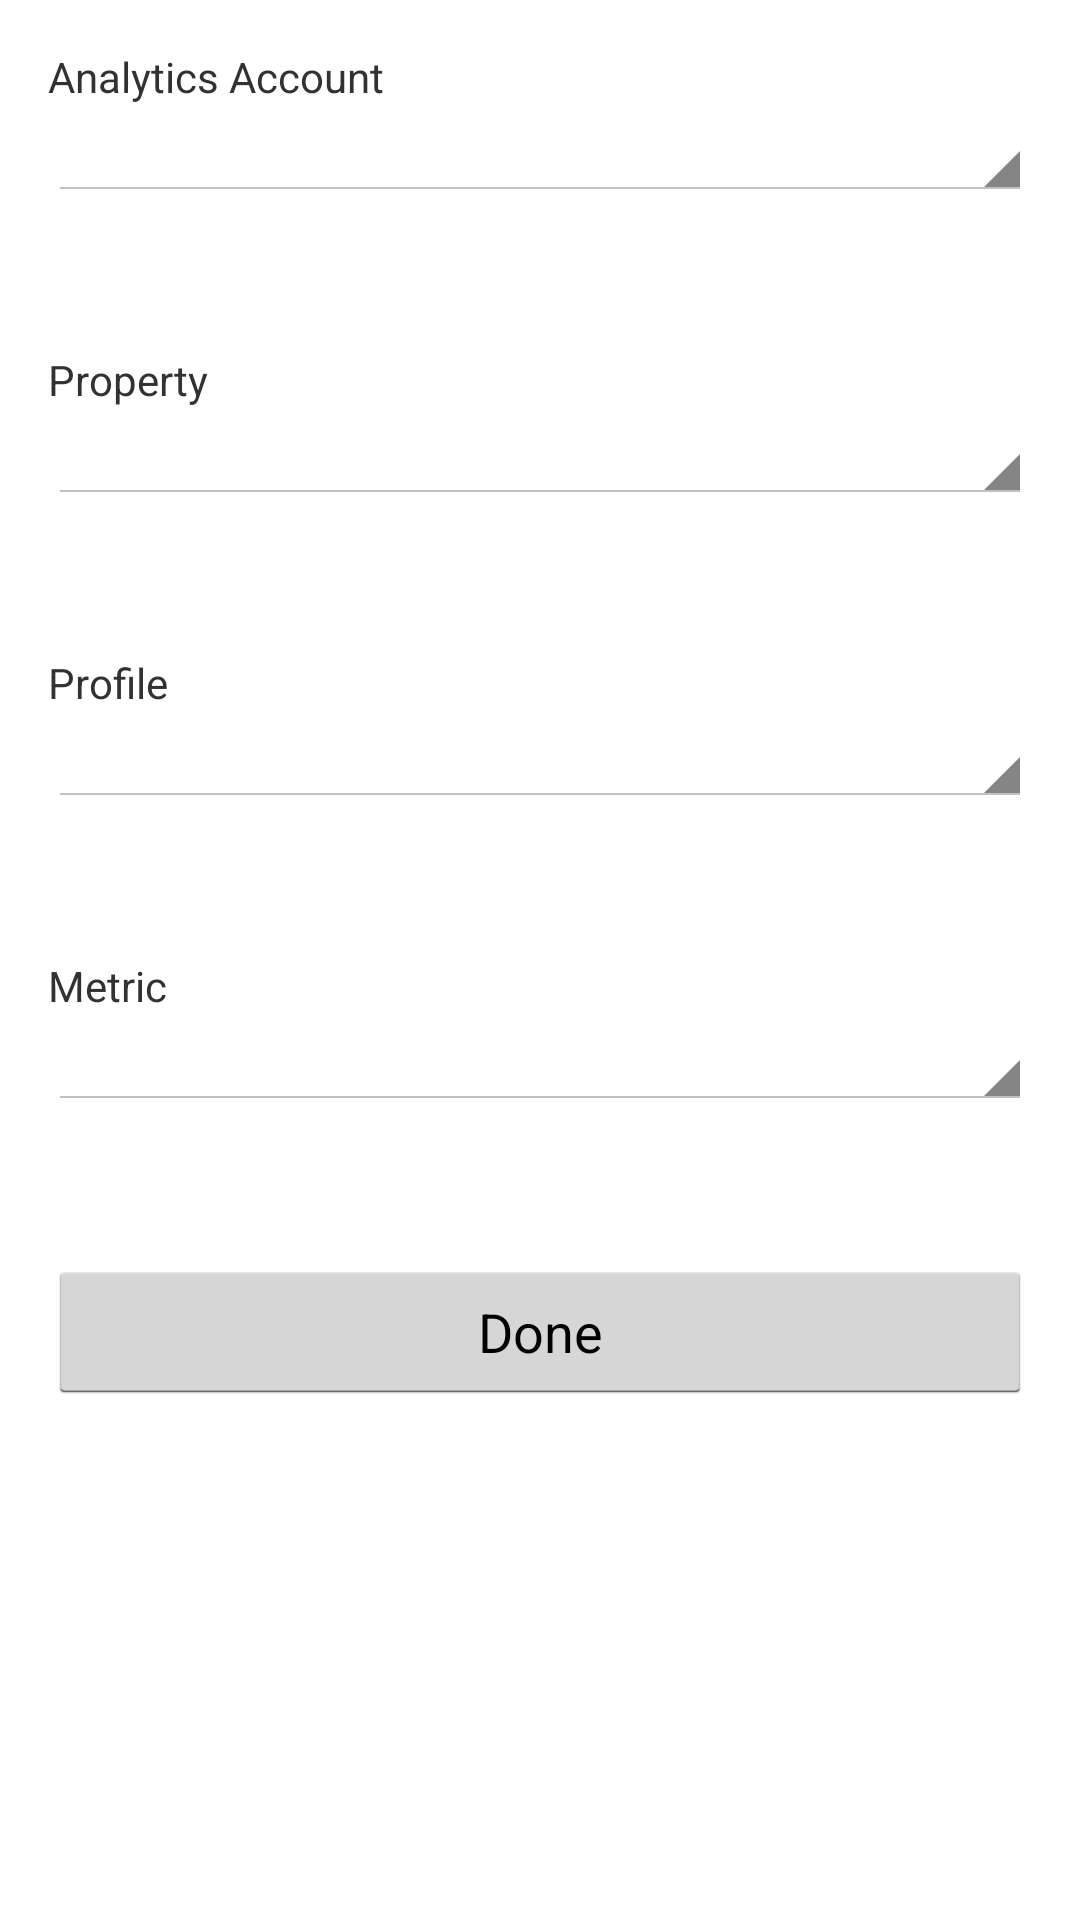

Here is an Android app screen rendered from its layout file. Give the layout XML and the strings, colors and styles it references.
<!-- AndroidManifest.xml: application theme AppTheme -->
<!-- res/layout/activity_main.xml -->
<FrameLayout xmlns:android="http://schemas.android.com/apk/res/android"
    xmlns:tools="http://schemas.android.com/tools"
    android:layout_width="match_parent"
    android:layout_height="match_parent"
    android:paddingBottom="@dimen/activity_vertical_margin"
    android:paddingLeft="@dimen/activity_horizontal_margin"
    android:paddingRight="@dimen/activity_horizontal_margin"
    android:paddingTop="@dimen/activity_vertical_margin"
    tools:context=".MainActivity" >

    <ProgressBar
        android:id="@+id/pbHeaderProgress"
        android:layout_width="match_parent"
        android:layout_height="wrap_content"
        android:layout_gravity="center" android:visibility="gone" >
    </ProgressBar>

    <LinearLayout
        android:id="@+id/spinnerslayout"
        android:layout_width="match_parent"
        android:layout_height="match_parent"
        android:orientation="vertical"  >

        <TextView
            android:id="@+id/txtSelectAccount"
            android:layout_width="match_parent"
            android:layout_height="wrap_content"
            android:text="@string/txtSelectAccount" android:layout_weight="0" />

        <Spinner
            android:id="@+id/accounts_spinner"
            android:layout_width="match_parent"
            android:layout_height="wrap_content"
            android:spinnerMode="dropdown" android:layout_weight="0" />
        
 		<Space
 		    android:layout_width="match_parent"
 		    android:layout_height="50dp"  />

        <TextView
            android:id="@+id/txtSelectProperty"
            android:layout_width="match_parent"
            android:layout_height="wrap_content"
            android:text="@string/txtSelectProperty" android:layout_weight="0" />

        <Spinner
            android:id="@+id/properties_spinner"
            android:layout_width="match_parent"
            android:layout_height="wrap_content"
            android:spinnerMode="dropdown" android:layout_weight="0" />
        
        <Space
 		    android:layout_width="match_parent"
 		    android:layout_height="50dp"  />
        

        <TextView
            android:id="@+id/txtSelectProfile"
            android:layout_width="match_parent"
            android:layout_height="wrap_content"
            android:text="@string/txtSelectProfile" android:layout_weight="0" />

        <Spinner
            android:id="@+id/profiles_spinner"
            android:layout_width="match_parent"
            android:layout_height="wrap_content"
            android:spinnerMode="dropdown" android:layout_weight="0" />
        
        <Space
 		    android:layout_width="match_parent"
 		    android:layout_height="50dp"  />
        

        <TextView
            android:id="@+id/txtSelectMetric"
            android:layout_width="match_parent"
            android:layout_height="wrap_content"
            android:text="@string/txtSelectMetric"  android:layout_weight="0"/>

        <Spinner
            android:id="@+id/metrics_spinner"
            android:layout_width="match_parent"
            android:layout_height="wrap_content"
            android:spinnerMode="dialog" android:layout_weight="0"/>
        
          <Space
 		    android:layout_width="match_parent"
 		    android:layout_height="50dp"  />
          
        
        <Button android:id="@+id/btnSave" android:layout_width="match_parent" android:layout_height="wrap_content" android:text="@string/txtSave" android:onClick="onClickSave"></Button>
    </LinearLayout>

</FrameLayout>
<!-- resources referenced by this layout -->
<resources>
  <dimen name="activity_horizontal_margin">16dp</dimen>
  <dimen name="activity_vertical_margin">16dp</dimen>
  <string name="txtSave">Done</string>
  <string name="txtSelectAccount">Analytics Account</string>
  <string name="txtSelectMetric">Metric</string>
  <string name="txtSelectProfile">Profile</string>
  <string name="txtSelectProperty">Property</string>
  <style name="AppTheme" parent="@android:style/Theme.Holo.Light">
  
      <item name="android:radioButtonStyle">@style/RadioButtonAppTheme</item>
      <item name="android:actionBarStyle">@style/WindowTitleBackground</item>  
    </style>
  <style name="RadioButtonAppTheme" parent="android:Widget.CompoundButton.RadioButton">
        <item name="android:button">@drawable/btn_radio_holo_light</item>
    </style>
  <style name="WindowTitleBackground" parent="android:Widget.Holo.Light.ActionBar">     
          <item name="android:background">@color/titlebackgroundcolor</item>   
           <item name="android:titleTextStyle">@style/TitleTextStyle</item>   
            <item name="android:textColor">@color/white</item>             
      </style>
  <color name="titlebackgroundcolor">#0099CC</color>
  <style name="TitleTextStyle" parent="@android:style/TextAppearance.Holo.Widget.ActionBar.Title">
      <item name="android:textColor">@color/white</item>
    </style>
  <color name="white">#ffffffff</color>
</resources>
